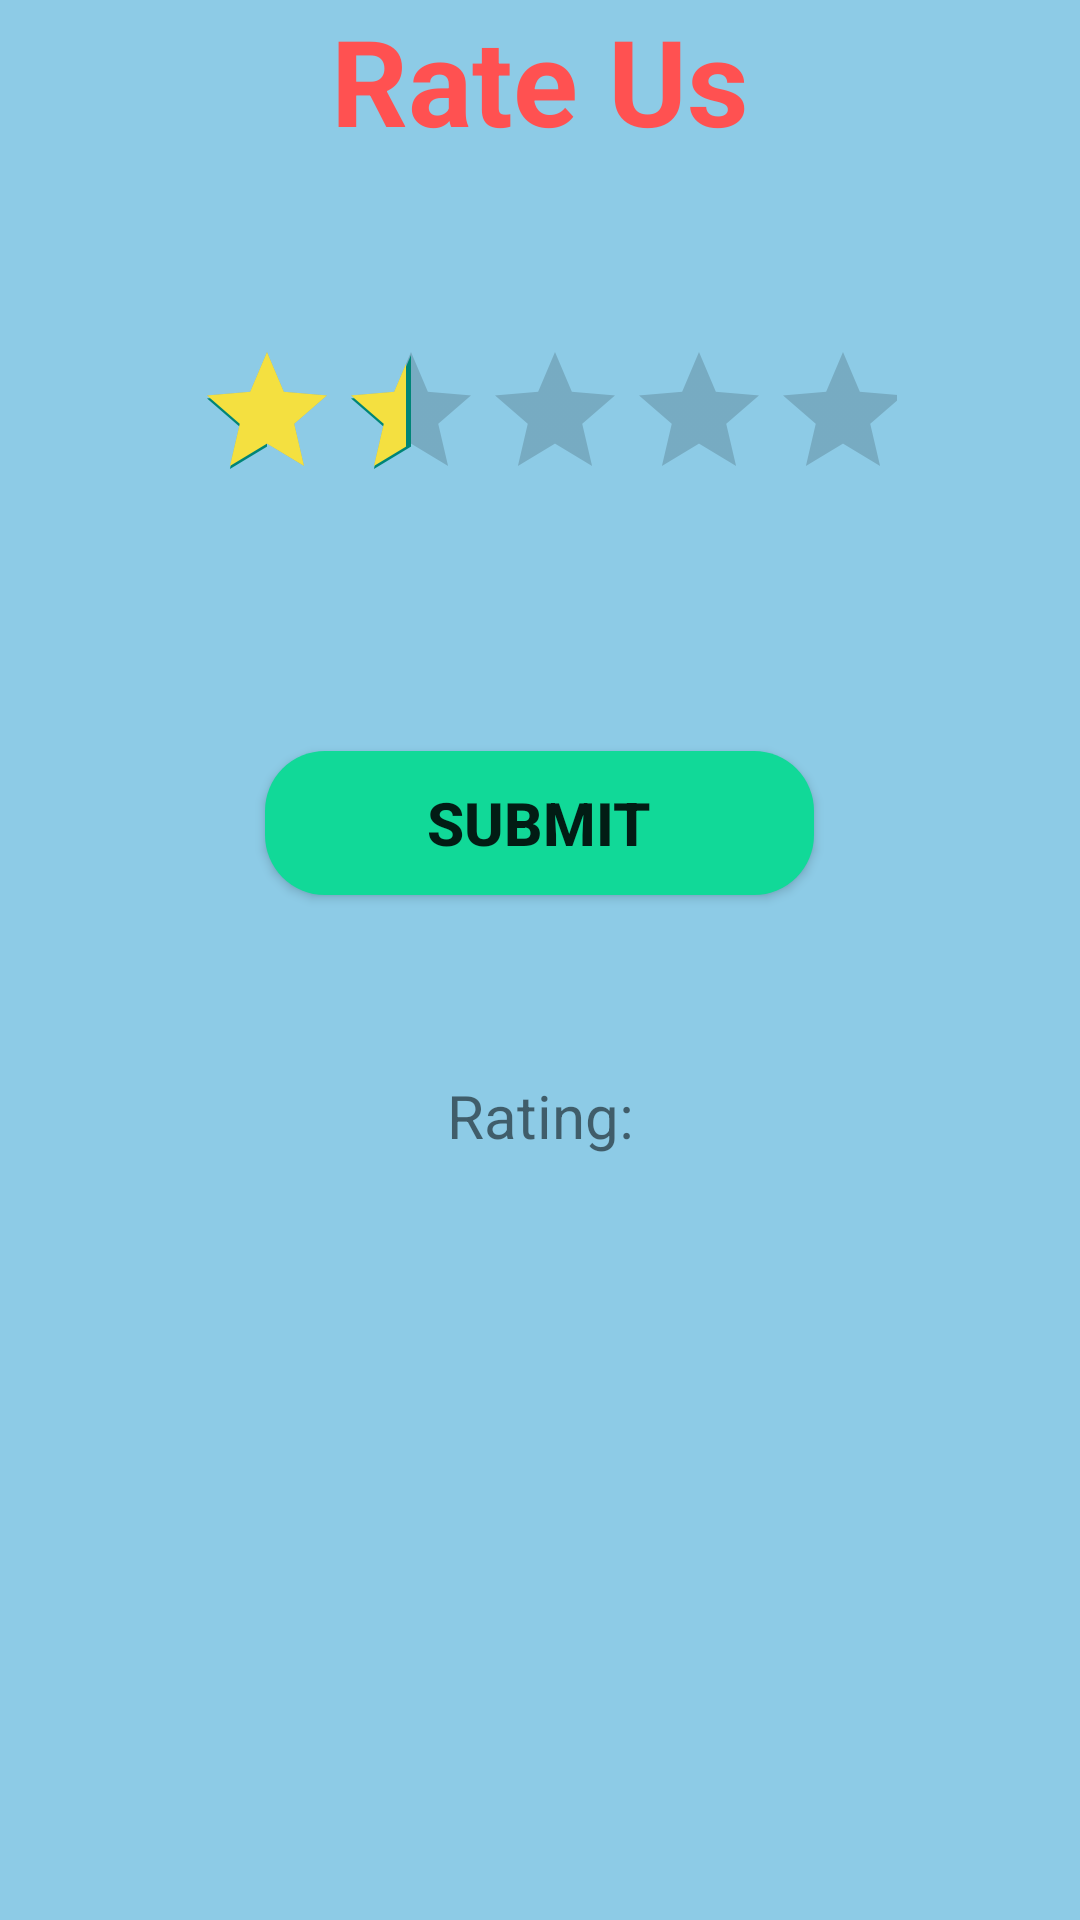

The Android layout XML behind this screen, and the referenced resources:
<!-- AndroidManifest.xml: application theme Theme.ChatApp -->
<!-- res/layout/fragment_rate.xml -->
<?xml version="1.0" encoding="utf-8"?>
<RelativeLayout xmlns:android="http://schemas.android.com/apk/res/android"
    xmlns:tools="http://schemas.android.com/tools"
    android:layout_width="match_parent"
    android:layout_height="match_parent"
    android:layout_margin="20dp"
    android:id="@+id/ratingFrag"
    android:background="#8DCBE6"
    tools:context=".RateFragment">

    <TextView
        android:id="@+id/tvRate"
        android:layout_width="match_parent"
        android:layout_height="wrap_content"
        android:text="Rate Us"
        android:textSize="40sp"
        android:gravity="center"
        android:textStyle="bold"
        android:textColor="@color/red_color"
        />

    <RatingBar
        android:layout_below="@+id/tvRate"
        android:id="@+id/simpleRatingBar"
        android:layout_width="wrap_content"
        android:layout_height="wrap_content"
        android:layout_centerHorizontal="true"
        android:layout_marginTop="60dp"
        android:paddingLeft="5dp"
        android:paddingRight="1dp"
        android:numStars="5"
        android:rating="1.5"
        android:progressTint="#F4E040"
        android:stepSize="0.5"
        />

    <Button
        android:id="@+id/btnRate"
        android:layout_width="183dp"
        android:layout_height="wrap_content"
        android:layout_below="@+id/simpleRatingBar"
        android:layout_centerHorizontal="true"
        android:layout_marginTop="80dp"
        android:background="@drawable/btn_background"
        android:padding="10dp"
        android:text="Submit"
        android:textSize="20sp"
        android:textStyle="bold" />

    <TextView
        android:gravity="center"
        android:textSize="20sp"
        android:text="Rating:"
        android:layout_marginTop="60dp"
        android:layout_below="@+id/btnRate"
        android:id="@+id/tvRes"
        android:layout_width="match_parent"
        android:layout_height="wrap_content"
        />

</RelativeLayout>
<!-- resources referenced by this layout -->
<resources>
  <color name="red_color">#FF5151</color>
  <!-- drawable btn_background (drawable) -->
  <?xml version="1.0" encoding="utf-8"?>
  <shape xmlns:android="http://schemas.android.com/apk/res/android">
  <corners android:radius="20dp"/>
      <solid android:color="@color/green_color"/>
  </shape>
  <style name="Theme.ChatApp" parent="Theme.AppCompat.Light">
          
          <item name="colorPrimary">@color/purple_500</item>
          <item name="colorPrimaryVariant">@color/red_color</item>
          <item name="colorOnPrimary">@color/white</item>
          
          <item name="colorSecondary">@color/teal_200</item>
          <item name="colorSecondaryVariant">@color/teal_700</item>
          <item name="colorOnSecondary">@color/black</item>
          
          <item name="android:statusBarColor">?attr/colorPrimaryVariant</item>
          
      </style>
  <color name="green_color">#11D998</color>
  <color name="purple_500">#FF6200EE</color>
  <color name="white">#FFFFFFFF</color>
  <color name="teal_200">#FF03DAC5</color>
  <color name="teal_700">#FF018786</color>
  <color name="black">#FF000000</color>
</resources>
